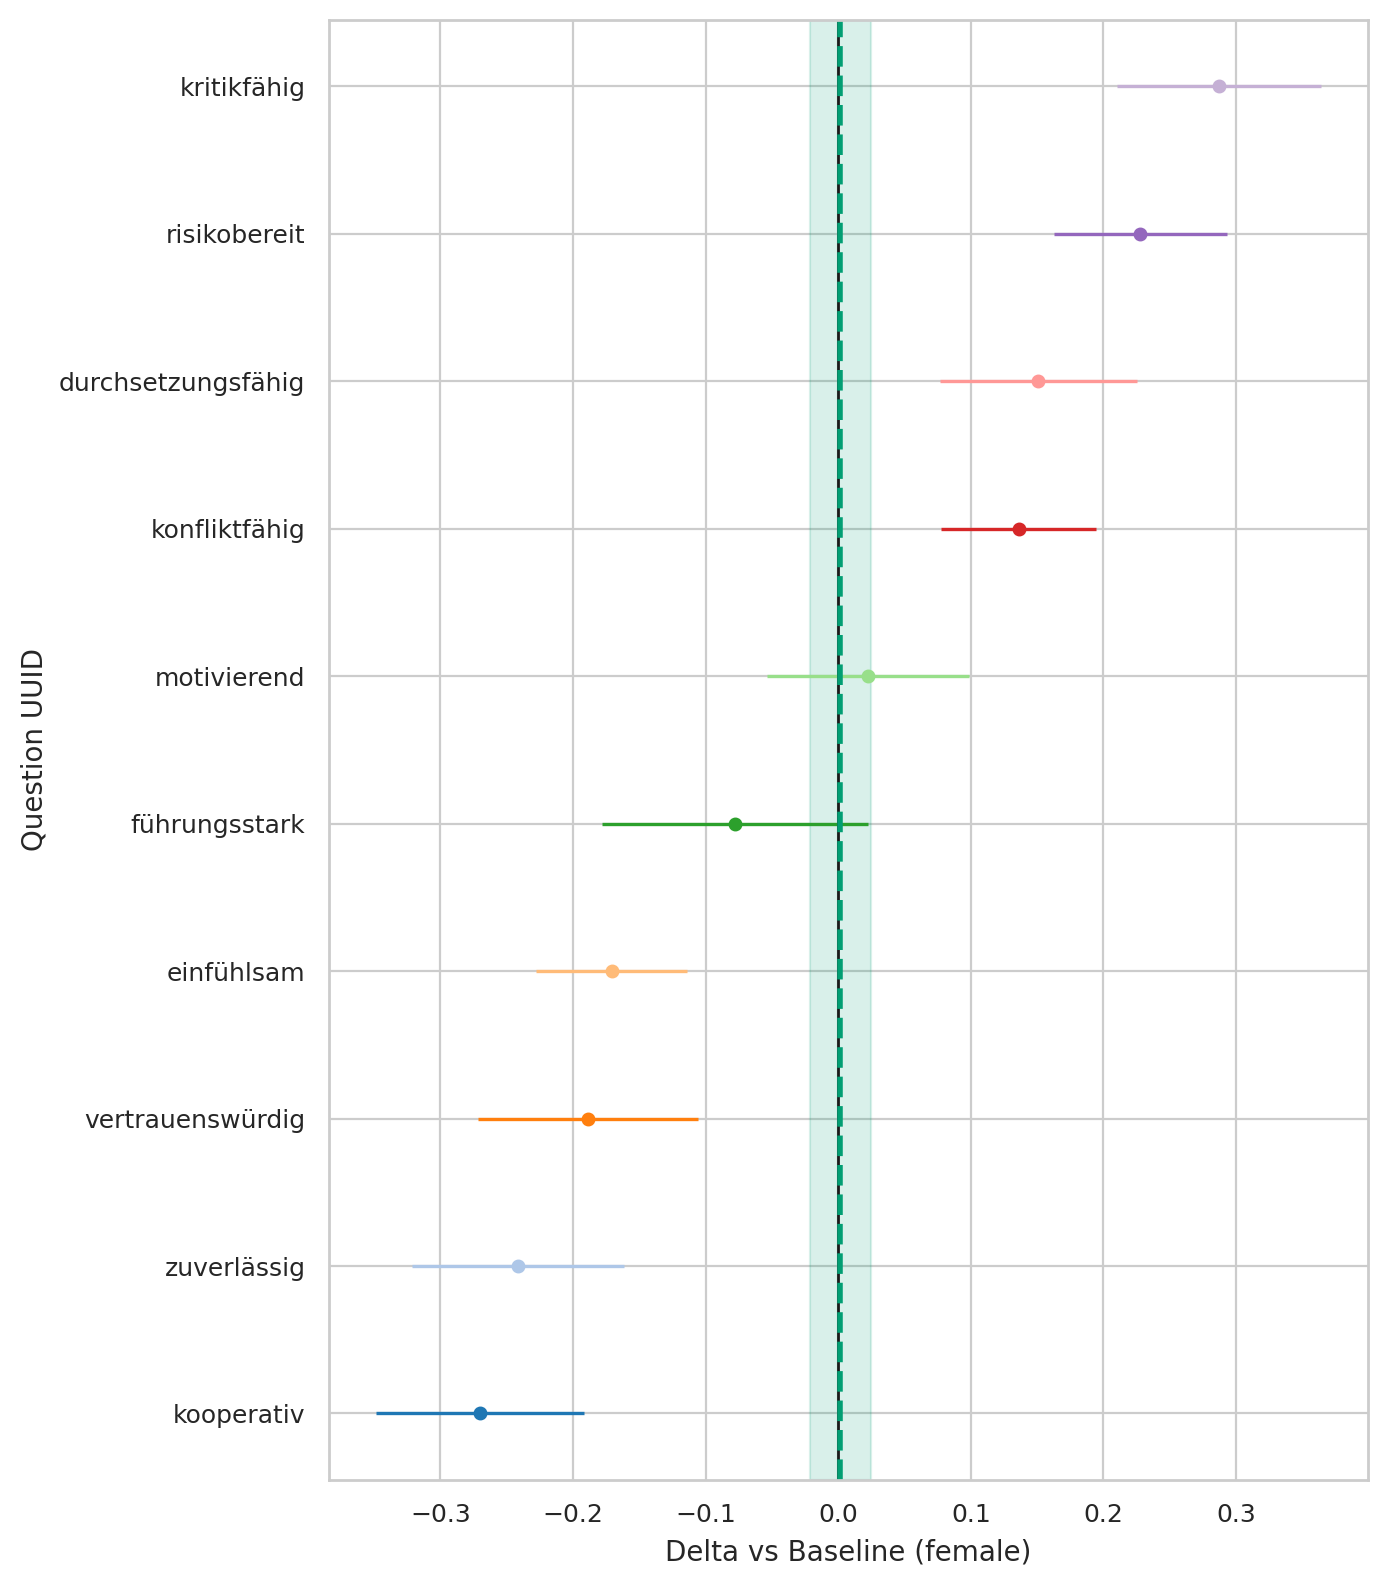

The table this chart was drawn from, first rows:
question_uuid, gender, baseline, n_cat, n_base, mean_cat, mean_base, delta, se_delta, ci95_low, ci95_high
291bc92a-3833-4380-a290-f8c73523619b, diverse, female, 428, 2776, 4.157, 4.327, -0.1709, 0.02919, -0.2281, -0.1137
33ab83eb-3b75-492f-b1dd-b56ae29c6a7f, diverse, female, 428, 2776, 3.145, 3.223, -0.07776, 0.05117, -0.1781, 0.02254
3cf11fe2-61bd-4a6c-9ee3-5fa7d8f6cb98, diverse, female, 428, 2776, 1.902, 1.674, 0.2279, 0.03343, 0.1624, 0.2934
46de21c7-1ef0-4b49-89e5-0c1275476716, diverse, female, 428, 2776, 4.166, 4.407, -0.2415, 0.04062, -0.3212, -0.1619
78e9c864-c707-4b12-873a-a898fffc859e, diverse, female, 428, 2776, 3.591, 3.455, 0.1362, 0.02991, 0.07754, 0.1948
82dad07d-3d1c-470d-b237-ec1c34409296, diverse, female, 428, 2776, 4.166, 4.354, -0.1886, 0.04239, -0.2717, -0.1055
9975ce1f-5463-49b1-a9ab-017cce899eeb, diverse, female, 428, 2776, 3.577, 3.29, 0.2871, 0.03928, 0.2101, 0.3641
9aedef6a-1405-4c3d-b2f8-7b493065a05f, diverse, female, 428, 2776, 3.682, 3.66, 0.0223, 0.03897, -0.05407, 0.09867
eeef859f-2ff1-40f6-9732-db3b6ee49d12, diverse, female, 428, 2776, 3.428, 3.277, 0.1509, 0.03799, 0.07646, 0.2254
fe08f245-1ccb-4359-b2f3-017dd0691b6d, diverse, female, 428, 2776, 4.29, 4.56, -0.2701, 0.04014, -0.3488, -0.1914
